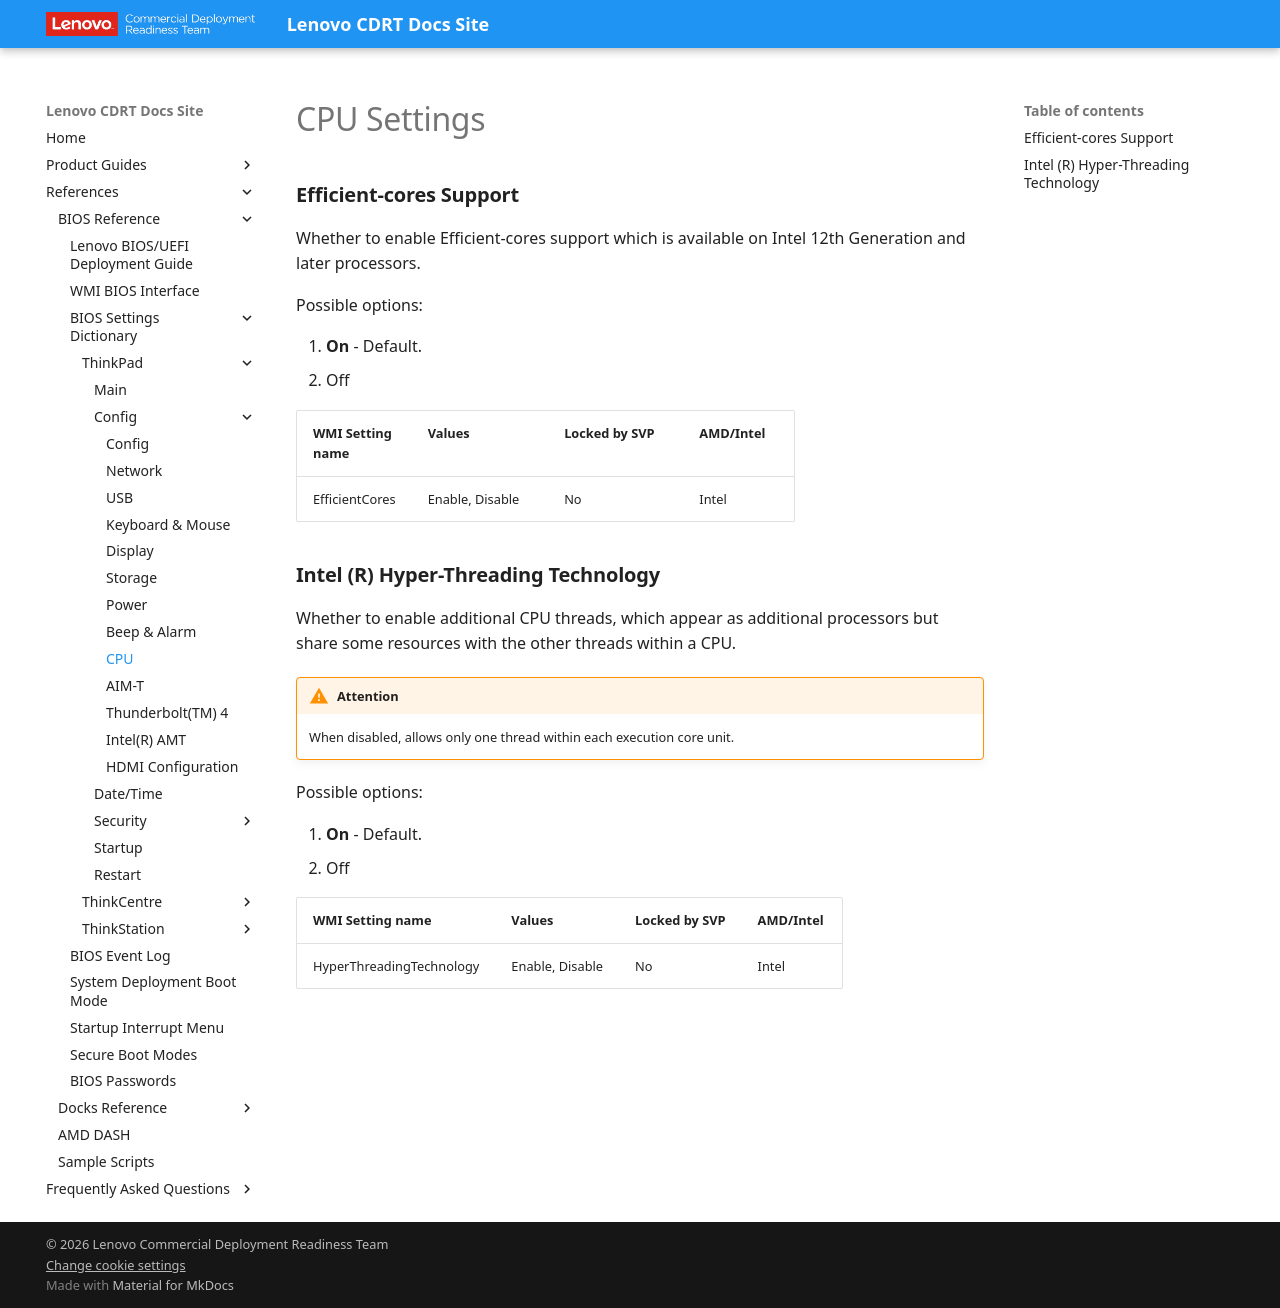

repository: CDRT/mk_docs · page: ref/bios/settings/thinkpad/cpu/index.html · generator: mkdocs

# CPU Settings

### **Efficient-cores Support**

Whether to enable Efficient-cores support which is available on Intel 12th Generation and later processors.

Possible options:

1. **On** - Default.
2. Off

| WMI Setting name | Values | Locked by SVP | AMD/Intel |
| :--- | :--- | :--- | :--- |
| EfficientCores | Enable, Disable | No | Intel |

### **Intel (R) Hyper-Threading Technology**

Whether to enable additional CPU threads, which appear as additional processors but share some resources with the other threads within a CPU.

!!! warning "Attention"
    When disabled, allows only one thread within each execution core unit.

Possible options:

1. **On** - Default.
2. Off

| WMI Setting name | Values | Locked by SVP | AMD/Intel |
| :--- | :--- | :--- | :--- |
| HyperThreadingTechnology | Enable, Disable | No | Intel |
